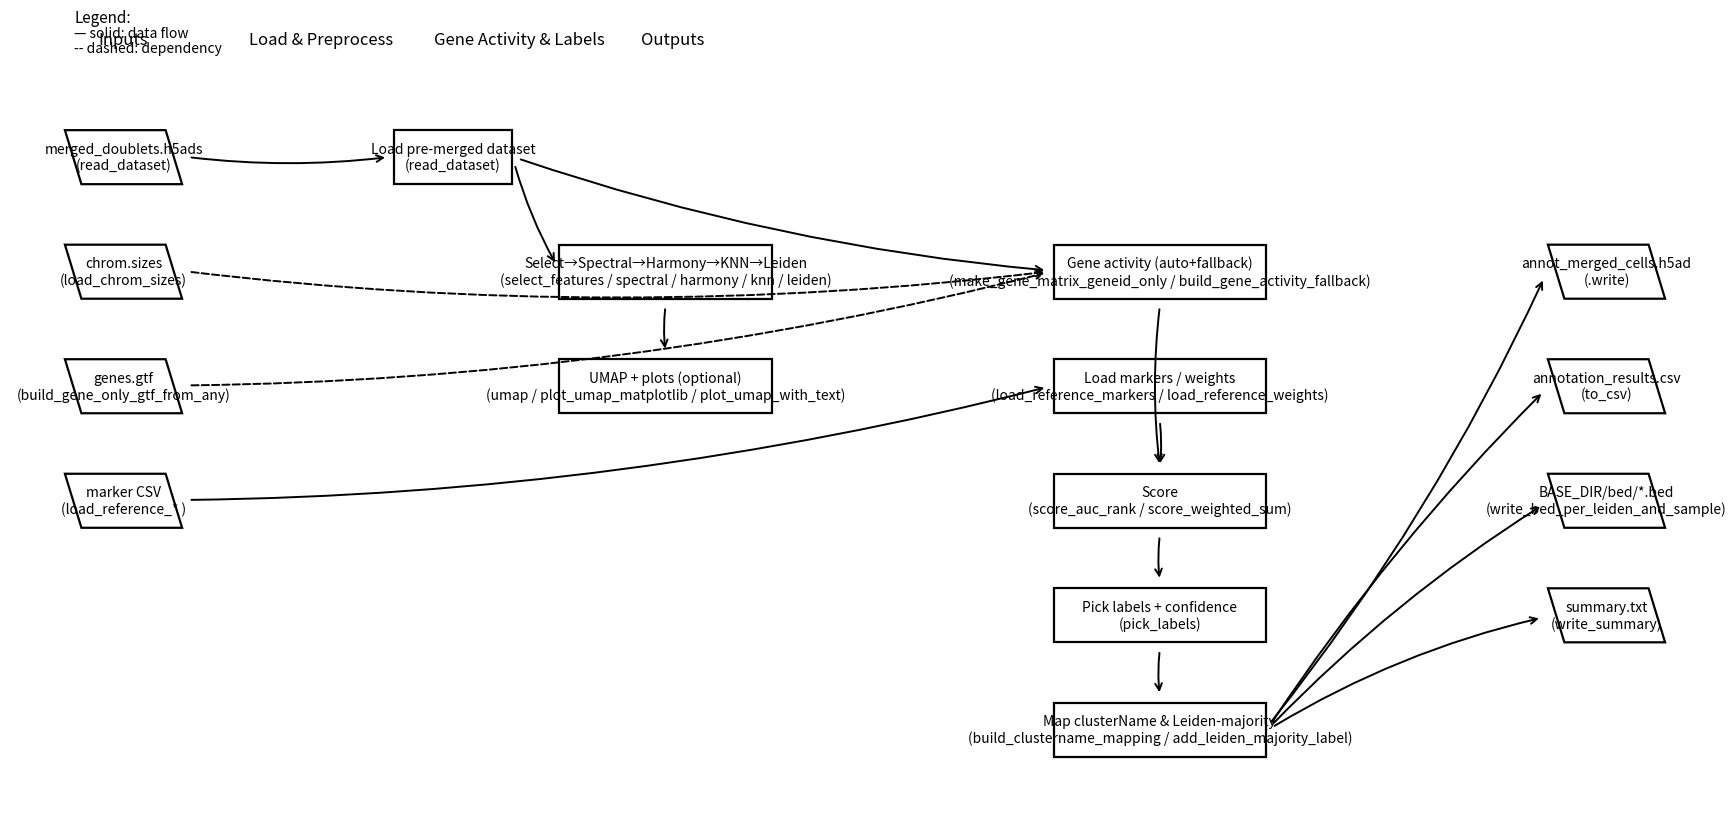

This figure's Python source:
#!/usr/bin/env python3

import matplotlib.pyplot as plt
from matplotlib.patches import Rectangle, Polygon, FancyArrowPatch

class GridFlow:
    def __init__(self, figsize=(18, 9), cell_w=3.2, cell_h=1.25, gap_x=1.3, gap_y=1.4, font=10):
        self.fig, self.ax = plt.subplots(figsize=figsize)
        self.cw, self.ch = cell_w, cell_h
        self.gx, self.gy = cell_w + gap_x, cell_h + gap_y
        self.font = font
        self.nodes = {}

    def _xy(self, r, c, w=None, h=None):
        w = self.cw if w is None else w; h = self.ch if h is None else h
        return c*self.gx, -r*self.gy, w, h

    def _center(self, x, y, w, h): return x+w/2, y+h/2

    def add(self, key, label, r, c, shape="rect", w=None, h=None, fs=None):
        x, y, w, h = self._xy(r, c, w, h)
        if shape == "rect":
            artist = Rectangle((x,y), w,h, fill=False, linewidth=1.6)
        elif shape == "para":
            skew=0.45; pts=[(x+skew,y),(x+w,y),(x+w-skew,y+h),(x,y+h)]
            artist = Polygon(pts, fill=False, linewidth=1.6)
        elif shape == "diamond":
            cx,cy=self._center(x,y,w,h); pts=[(cx,cy+h/2),(cx+w/2,cy),(cx,cy-h/2),(cx-w/2,cy)]
            artist = Polygon(pts, fill=False, linewidth=1.8)
        else:
            raise ValueError("shape must be rect|para|diamond")
        self.ax.add_patch(artist)
        cx, cy = self._center(x,y,w,h)
        self.ax.text(cx, cy, label, ha="center", va="center", fontsize=(fs or self.font))
        self.nodes[key] = {"x":x,"y":y,"w":w,"h":h}
        return key

    def _east(self,n):  return (n["x"]+n["w"],   n["y"]+n["h"]/2)
    def _west(self,n):  return (n["x"],         n["y"]+n["h"]/2)
    def _north(self,n): return (n["x"]+n["w"]/2, n["y"]+n["h"])
    def _south(self,n): return (n["x"]+n["w"]/2, n["y"])

    def _pad(self, p1, p2, pad=0.18):
        x1,y1=p1; x2,y2=p2; dx,dy=x2-x1,y2-y1
        L=max((dx*dx+dy*dy)**0.5,1e-6)
        return (x1+pad*dx/L, y1+pad*dy/L)

    def connect(self, src, dst, style="solid", prefer="auto", bend=0.06, pad=0.18, dx=0.0, dy=0.45, label=None):
        s,d=self.nodes[src], self.nodes[dst]
        same_row=abs((s["y"]+s["h"]/2)-(d["y"]+d["h"]/2))<self.gy/2
        same_col=abs((s["x"]+s["w"]/2)-(d["x"]+d["w"]/2))<self.gx/2
        if prefer=="h" or (prefer=="auto" and same_row and not same_col):
            p1=self._east(s); p2=self._west(d)
        elif prefer=="v" or (prefer=="auto" and same_col):
            p1,p2=(self._south(s),self._north(d)) if s["y"]>d["y"] else (self._north(s),self._south(d))
        else:
            p1=self._east(s); p2=self._west(d)
        p1p=self._pad(p1,p2,pad); p2p=self._pad(p2,p1,pad)
        ls="-" if style=="solid" else "--"
        conn=f"arc3,rad={bend:.3f}" if bend else "arc3"
        arr=FancyArrowPatch(p1p,p2p,arrowstyle="->",mutation_scale=12,linewidth=1.4,linestyle=ls,connectionstyle=conn)
        self.ax.add_patch(arr)
        if label:
            mx,my=(p1p[0]+p2p[0])/2+dx,(p1p[1]+p2p[1])/2+dy
            self.ax.text(mx,my,label,ha="center",va="bottom",fontsize=self.font-1,
                         bbox=dict(facecolor="white",edgecolor="none",alpha=0.75,pad=0.2))

    def legend(self, x=0.25, y=1.10):
        self.ax.text(x,y,"Legend:",fontsize=self.font+1)
        self.ax.text(x,y-0.35,"— solid: data flow",fontsize=self.font)
        self.ax.text(x,y-0.70,"-- dashed: dependency",fontsize=self.font)

    def show(self, xpad=1.5, ypad=1.6):
        if not self.nodes: self.ax.axis("off"); plt.show(); return
        xs,ys,xe,ye=[],[],[],[]
        for nd in self.nodes.values():
            xs.append(nd["x"]); ys.append(nd["y"]); xe.append(nd["x"]+nd["w"]); ye.append(nd["y"]+nd["h"])
        self.ax.set_xlim(min(xs)-xpad, max(xe)+xpad)
        self.ax.set_ylim(min(ys)-ypad, max(ye)+ypad)
        self.ax.axis("off")
        self.fig.subplots_adjust(left=0.03,right=0.98,top=0.92,bottom=0.07)
        plt.show()

# Diagram
if __name__ == "__main__":
    gf = GridFlow(figsize=(18,9), cell_w=3.2, cell_h=1.25, gap_x=1.3, gap_y=1.4, font=10)

    gf.ax.text(1.6, 0.6,  "Inputs",                 fontsize=12, ha="center")
    gf.ax.text(7.0, 0.6,  "Load & Preprocess",      fontsize=12, ha="center")
    gf.ax.text(12.4, 0.6, "Gene Activity & Labels", fontsize=12, ha="center")
    gf.ax.text(16.6, 0.6, "Outputs",                fontsize=12, ha="center")

    gf.add("in_h5",  "merged_doublets.h5ads\n(read_dataset)",  1, 0, "para")
    gf.add("in_csz", "chrom.sizes\n(load_chrom_sizes)",        2, 0, "para")
    gf.add("in_gtf", "genes.gtf\n(build_gene_only_gtf_from_any)", 3, 0, "para")
    gf.add("in_csv", "marker CSV\n(load_reference_* )",        4, 0, "para")

    gf.add("load", "Load pre-merged dataset\n(read_dataset)",  1, 2, "rect")
    gf.add("prep", "Select→Spectral→Harmony→KNN→Leiden\n(select_features / spectral / harmony / knn / leiden)", 2, 3, "rect", w=5.8, h=1.25)
    gf.add("umap", "UMAP + plots (optional)\n(umap / plot_umap_matplotlib / plot_umap_with_text)", 3, 3, "rect", w=5.8, h=1.25)

    gf.add("ga",    "Gene activity (auto+fallback)\n(make_gene_matrix_geneid_only / build_gene_activity_fallback)", 2, 6, "rect", w=5.8)
    gf.add("sig",   "Load markers / weights\n(load_reference_markers / load_reference_weights)",                     3, 6, "rect", w=5.8)
    gf.add("score", "Score\n(score_auc_rank / score_weighted_sum)",                                                 4, 6, "rect", w=5.8)
    gf.add("pick",  "Pick labels + confidence\n(pick_labels)",                                                       5, 6, "rect", w=5.8)
    gf.add("post",  "Map clusterName & Leiden-majority\n(build_clustername_mapping / add_leiden_majority_label)",    6, 6, "rect", w=5.8)

    gf.add("o_h5",  "annot_merged_cells.h5ad\n(.write)",             2, 9, "para")
    gf.add("o_csv", "annotation_results.csv\n(to_csv)",              3, 9, "para")
    gf.add("o_bed", "BASE_DIR/bed/*.bed\n(write_bed_per_leiden_and_sample)", 4, 9, "para")
    gf.add("o_sum", "summary.txt\n(write_summary)",                  5, 9, "para")

    gf.connect("in_h5","load", prefer="h", dy=0.55)
    gf.connect("load","prep",  prefer="h", dy=0.55)
    gf.connect("prep","umap",  prefer="v", dy=0.30)

    gf.connect("in_csz","ga",  style="dashed", prefer="h", dy=0.40)
    gf.connect("in_gtf","ga",  style="dashed", prefer="h", dy=0.15)
    gf.connect("load","ga",    prefer="h", dy=0.55)

    gf.connect("in_csv","sig", prefer="h", dy=0.55)
    gf.connect("ga","score",   prefer="v", dy=0.30)
    gf.connect("sig","score",  prefer="v", dy=0.30, bend=-0.06)
    gf.connect("score","pick", prefer="v", dy=0.30)
    gf.connect("pick","post",  prefer="v", dy=0.30)

    gf.connect("post","o_h5",  prefer="h", dy=0.55)
    gf.connect("post","o_csv", prefer="h", dy=0.20, bend=-0.05)
    gf.connect("post","o_bed", prefer="h", dy=-0.15, bend=-0.06)
    gf.connect("post","o_sum", prefer="h", dy=-0.45, bend=-0.08)

    gf.legend(x=0.25, y=1.10)
    gf.show()
